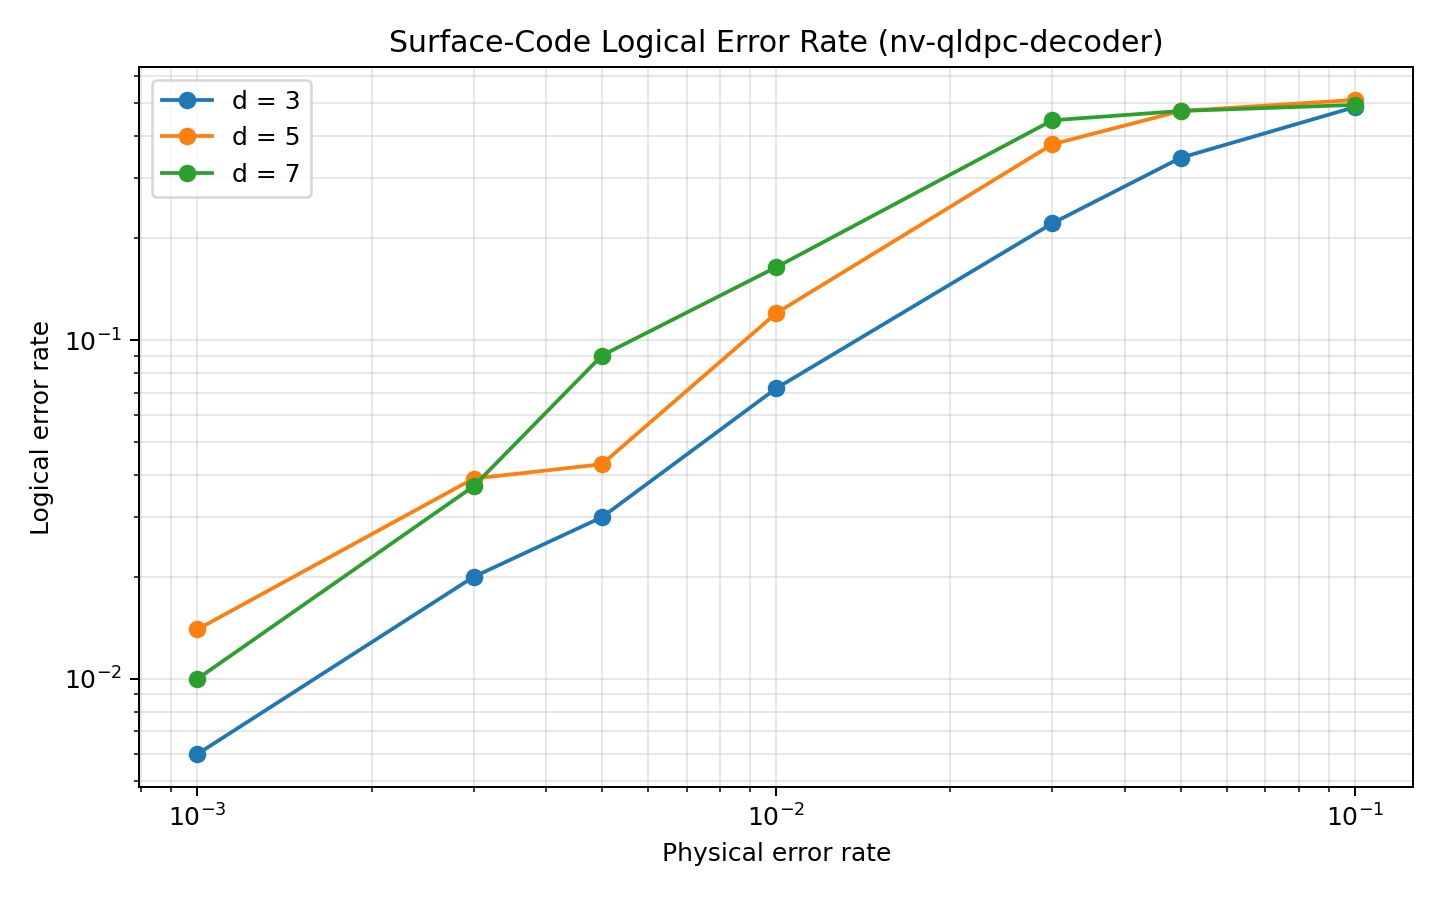

The table this chart was drawn from, first rows:
code, decoder, bp_method, distance, rounds, physical_error_probability, shots, logical_errors_without_decoding, logical_errors_with_decoding, logical_error_rate_without_decoding, logical_error_rate_with_decoding
surface_code, nv-qldpc-decoder, 0, 3, 3, 0.001, 1000, 14, 6, 0.014, 0.006
surface_code, nv-qldpc-decoder, 0, 3, 3, 0.003, 1000, 36, 20, 0.036, 0.02
surface_code, nv-qldpc-decoder, 0, 3, 3, 0.005, 1000, 61, 30, 0.061, 0.03
surface_code, nv-qldpc-decoder, 0, 3, 3, 0.01, 1000, 113, 72, 0.113, 0.072
surface_code, nv-qldpc-decoder, 0, 3, 3, 0.03, 1000, 261, 221, 0.261, 0.221
surface_code, nv-qldpc-decoder, 0, 3, 3, 0.05, 1000, 368, 345, 0.368, 0.345
surface_code, nv-qldpc-decoder, 0, 3, 3, 0.1, 1000, 497, 487, 0.497, 0.487
surface_code, nv-qldpc-decoder, 0, 5, 3, 0.001, 1000, 32, 14, 0.032, 0.014
surface_code, nv-qldpc-decoder, 0, 5, 3, 0.003, 1000, 66, 39, 0.066, 0.039
surface_code, nv-qldpc-decoder, 0, 5, 3, 0.005, 1000, 104, 43, 0.104, 0.043
surface_code, nv-qldpc-decoder, 0, 5, 3, 0.01, 1000, 182, 120, 0.182, 0.12
surface_code, nv-qldpc-decoder, 0, 5, 3, 0.03, 1000, 402, 378, 0.402, 0.378
surface_code, nv-qldpc-decoder, 0, 5, 3, 0.05, 1000, 465, 474, 0.465, 0.474
surface_code, nv-qldpc-decoder, 0, 5, 3, 0.1, 1000, 508, 511, 0.508, 0.511
surface_code, nv-qldpc-decoder, 0, 7, 3, 0.001, 1000, 29, 10, 0.029, 0.01
surface_code, nv-qldpc-decoder, 0, 7, 3, 0.003, 1000, 101, 37, 0.101, 0.037
surface_code, nv-qldpc-decoder, 0, 7, 3, 0.005, 1000, 148, 90, 0.148, 0.09
surface_code, nv-qldpc-decoder, 0, 7, 3, 0.01, 1000, 254, 164, 0.254, 0.164
surface_code, nv-qldpc-decoder, 0, 7, 3, 0.03, 1000, 454, 445, 0.454, 0.445
surface_code, nv-qldpc-decoder, 0, 7, 3, 0.05, 1000, 483, 474, 0.483, 0.474
surface_code, nv-qldpc-decoder, 0, 7, 3, 0.1, 1000, 493, 494, 0.493, 0.494
